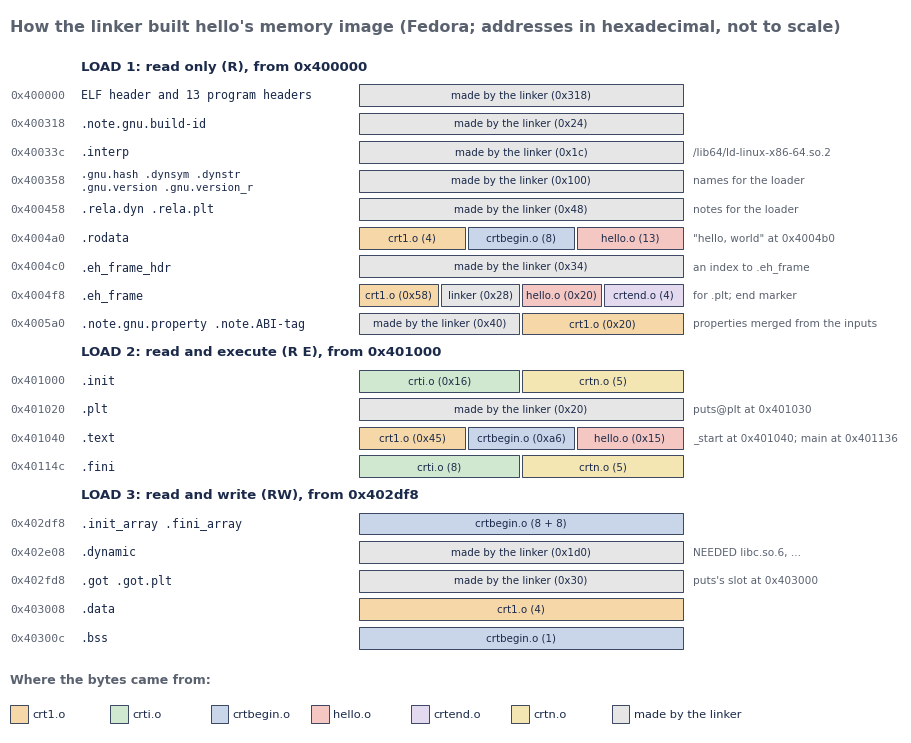

Generate this figure with matplotlib:
# Figure 03.06-1: how the linker built hello's memory image from six input files
import matplotlib
matplotlib.use("Agg")
import matplotlib.pyplot as plt
from matplotlib.patches import Rectangle
plt.rcParams["font.family"] = "DejaVu Sans"
INK="#1B2A4A"; GREY="#5A6270"
COL = {
 "crt1.o": "#F6D7A7", "crti.o": "#CFE8CF", "crtbegin.o": "#C9D6EA",
 "hello.o": "#F4C7C3", "crtend.o": "#E3DAF0", "crtn.o": "#F3E6B3",
 "linker": "#E6E6E6",
}
# output sections in address order: (address, name, [(file, size, note)])
segs = [
 ("LOAD 1: read only (R), from 0x400000", [
  ("0x400000", "ELF header and 13 program headers", [("linker", "0x318", "")]),
  ("0x400318", ".note.gnu.build-id", [("linker", "0x24", "")]),
  ("0x40033c", ".interp", [("linker", "0x1c", "/lib64/ld-linux-x86-64.so.2")]),
  ("0x400358", ".gnu.hash .dynsym .dynstr\n.gnu.version .gnu.version_r", [("linker", "0x100", "names for the loader")]),
  ("0x400458", ".rela.dyn .rela.plt", [("linker", "0x48", "notes for the loader")]),
  ("0x4004a0", ".rodata", [("crt1.o", "4", ""), ("crtbegin.o", "8", ""), ("hello.o", "13", "\"hello, world\" at 0x4004b0")]),
  ("0x4004c0", ".eh_frame_hdr", [("linker", "0x34", "an index to .eh_frame")]),
  ("0x4004f8", ".eh_frame", [("crt1.o", "0x58", ""), ("linker", "0x28", "for .plt"), ("hello.o", "0x20", ""), ("crtend.o", "4", "end marker")]),
  ("0x4005a0", ".note.gnu.property .note.ABI-tag", [("linker", "0x40", "properties merged from the inputs"), ("crt1.o", "0x20", "")]),
 ]),
 ("LOAD 2: read and execute (R E), from 0x401000", [
  ("0x401000", ".init", [("crti.o", "0x16", ""), ("crtn.o", "5", "")]),
  ("0x401020", ".plt", [("linker", "0x20", "puts@plt at 0x401030")]),
  ("0x401040", ".text", [("crt1.o", "0x45", "_start at 0x401040"), ("crtbegin.o", "0xa6", ""), ("hello.o", "0x15", "main at 0x401136")]),
  ("0x40114c", ".fini", [("crti.o", "8", ""), ("crtn.o", "5", "")]),
 ]),
 ("LOAD 3: read and write (RW), from 0x402df8", [
  ("0x402df8", ".init_array .fini_array", [("crtbegin.o", "8 + 8", "")]),
  ("0x402e08", ".dynamic", [("linker", "0x1d0", "NEEDED libc.so.6, ...")]),
  ("0x402fd8", ".got .got.plt", [("linker", "0x30", "puts's slot at 0x403000")]),
  ("0x403008", ".data", [("crt1.o", "4", "")]),
  ("0x40300c", ".bss", [("crtbegin.o", "1", "")]),
 ]),
]
rows = sum(len(s[1]) for s in segs) + len(segs)
fig, ax = plt.subplots(figsize=(11.5, 9.4), dpi=200)
ax.set_xlim(0, 120); ax.set_ylim(-4, rows*3.0 + 9); ax.axis("off")
ax.text(0, rows*3.0 + 8, "How the linker built hello's memory image (Fedora; addresses in hexadecimal, not to scale)",
        fontsize=11.5, weight="bold", color=GREY, va="top")
y = rows*3.0 + 3
X_ADDR = 0; X_NAME = 9.5; X_BAR = 47; BARW = 44
for title, secs in segs:
    ax.text(X_NAME, y, title, fontsize=9.6, weight="bold", color=INK, va="center")
    y -= 3.0
    for addr, name, parts in secs:
        ax.text(X_ADDR, y, addr, fontsize=8.2, family="DejaVu Sans Mono", color=GREY, va="center")
        ax.text(X_NAME, y, name, fontsize=8.4 if "\n" not in name else 7.6, family="DejaVu Sans Mono", color=INK, va="center")
        n = len(parts); w = BARW / n; x = X_BAR
        for f, size, note in parts:
            ax.add_patch(Rectangle((x, y-1.15), w-0.4, 2.3, facecolor=COL[f], edgecolor=INK, lw=0.6))
            lab = f if not size else f"{f} ({size})"
            if f == "linker": lab = ("made by the linker" if n < 3 else "linker") + (f" ({size})" if size else "")
            ax.text(x + (w-0.4)/2, y, lab, ha="center", va="center", fontsize=7.4, color=INK)
            x += w
        notes = "; ".join(p[2] for p in parts if p[2])
        if notes:
            ax.text(X_BAR + BARW + 1.0, y, notes, fontsize=7.6, color=GREY, va="center")
        y -= 3.0
# legend
ly = -2.0
ax.text(0, ly+3.2, "Where the bytes came from:", fontsize=9, weight="bold", color=GREY)
lx = 0
for f in ["crt1.o", "crti.o", "crtbegin.o", "hello.o", "crtend.o", "crtn.o", "linker"]:
    ax.add_patch(Rectangle((lx, ly-0.9), 2.4, 1.8, facecolor=COL[f], edgecolor=INK, lw=0.6))
    ax.text(lx+3.0, ly, "made by the linker" if f=="linker" else f, fontsize=8.2, va="center", color=INK)
    lx += 16.5 if f=="linker" else 13.5
plt.savefig("fig_link.png", bbox_inches="tight", facecolor="white")
